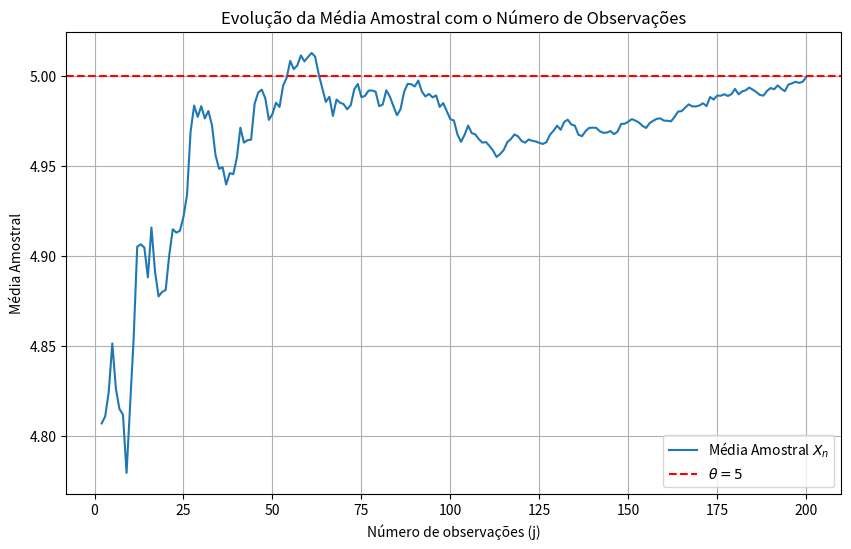

Reproduce this figure in Python. (Note: this script raises an exception after producing the figure.)
import numpy as np
import matplotlib.pyplot as plt

#! a)

# Definindo parâmetros da distribuição Gamma
k = 2
theta = 5
n = 200
num_samples = 100

# Gera 100 amostras, cada uma com n = 200 observações
samples = np.random.gamma(shape=k, scale=theta, size=(num_samples, n))

vies_empirico = []

# Calcula o estimador para cada sub-amostra e para cada j
for j in range(1, n):
    theta_hats = np.mean(samples[:, :j], axis=1) / 2  # média amostral / 2 para cada sub-amostra até j
    # print(theta_hats)
    vies = np.mean(theta_hats - theta)  # média dos desvios (estimadores - valor real)
    vies_empirico.append(vies)

# Gerar o gráfico do viés empírico
# fig = plt.figure(figsize=(10, 6))
# plt.plot(range(1, n + 1), vies_empirico, label='Viés Empírico de $\\hat{\\theta}_{i,j}$')
# plt.xlabel('Número de observações (j)')
# plt.ylabel('Viés Empírico')
# plt.title('Evolução do Viés Empírico com o Número de Observações')
# plt.axhline(0, color='red', linestyle='--', label='Viés = 0')
# plt.legend()
# plt.grid(True)
# plt.show()
# fig.savefig('figures/viés_empírico.png', dpi=300)

# Conforme o número de observações aumenta, o viés empírico se aproxima de zero, indicando que o estimador é não viesado.

#! b)

# mse_empirico = []

# # Calcula o estimador para cada sub-amostra e para cada j
# for j in range(n):
#     theta_hats = np.mean(samples[:, :j], axis=1) / 2  # média amostral / 2 para cada sub-amostra até j
#     # print(theta_hats)
#     mse = np.mean((theta_hats - theta)**2)  # média dos desvios (estimadores - valor real)
#     mse_empirico.append(mse)

# # Gerar o gráfico do viés empírico
# fig = plt.figure(figsize=(10, 6))
# plt.plot(range(1, n + 1), mse_empirico, label='MSE Empírico de $\\hat{\\theta}_{i,j}$')
# plt.xlabel('Número de observações (j)')
# plt.ylabel('MSE Empírico')
# plt.title('Evolução do MSE Empírico com o Número de Observações')
# plt.axhline(0, color='red', linestyle='--', label='MSE = 0')
# plt.legend()
# plt.grid(True)
# plt.show()
# fig.savefig('figures/MSE_empírico.png', dpi=300)

# Conforme o número de observações aumenta, o MSE empírico se aproxima de zero. Isso confirma a expressão pro MSE encontrado quando tendemos n ao infinito.

#! c)

means = []
# Calcula o estimador para cada sub-amostra e para cada j
for j in range(n):
    mean_sample = np.mean(samples[:, :j], axis=1) # média amostral / 2 para cada sub-amostra até j
    means.append(np.mean(mean_sample / 2))

# Gerar o gráfico do viés empírico
fig = plt.figure(figsize=(10, 6))
plt.plot(range(1, n + 1), means, label='Média Amostral $X_{n}$')
plt.xlabel('Número de observações (j)')
plt.ylabel('Média Amostral')
plt.title('Evolução da Média Amostral com o Número de Observações')
plt.axhline(5, color='red', linestyle='--', label='$\\theta = 5$')
plt.legend()
plt.grid(True)
plt.show()
fig.savefig('figures/consistencia.png', dpi=300)

#! d)

